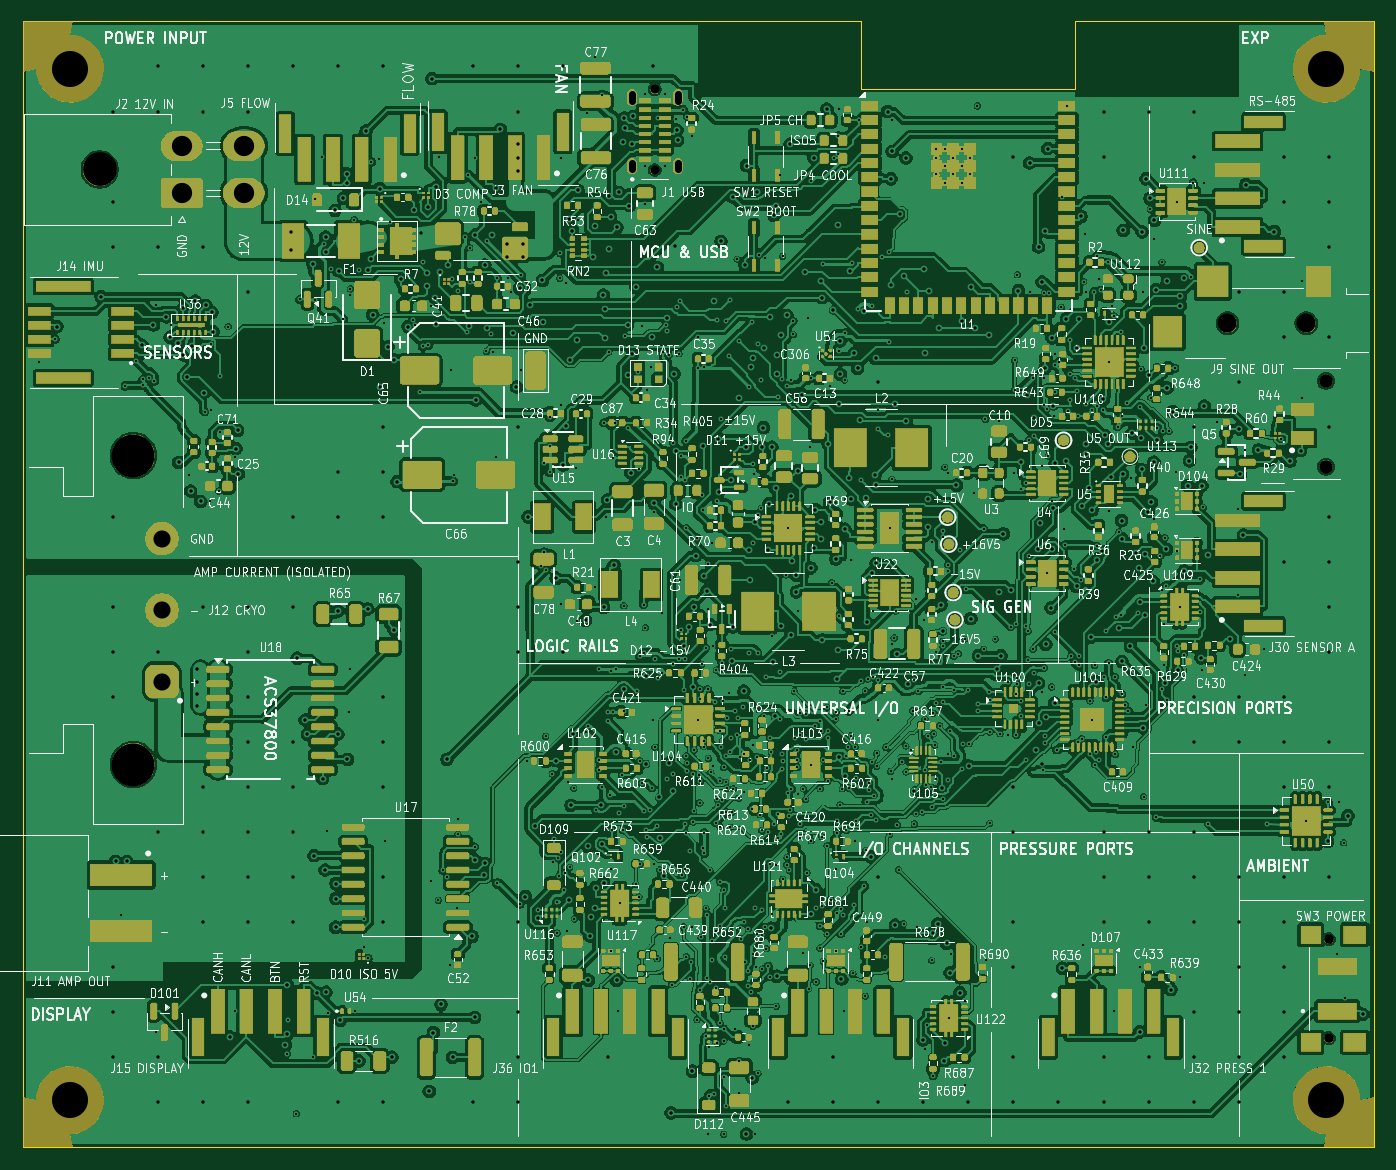
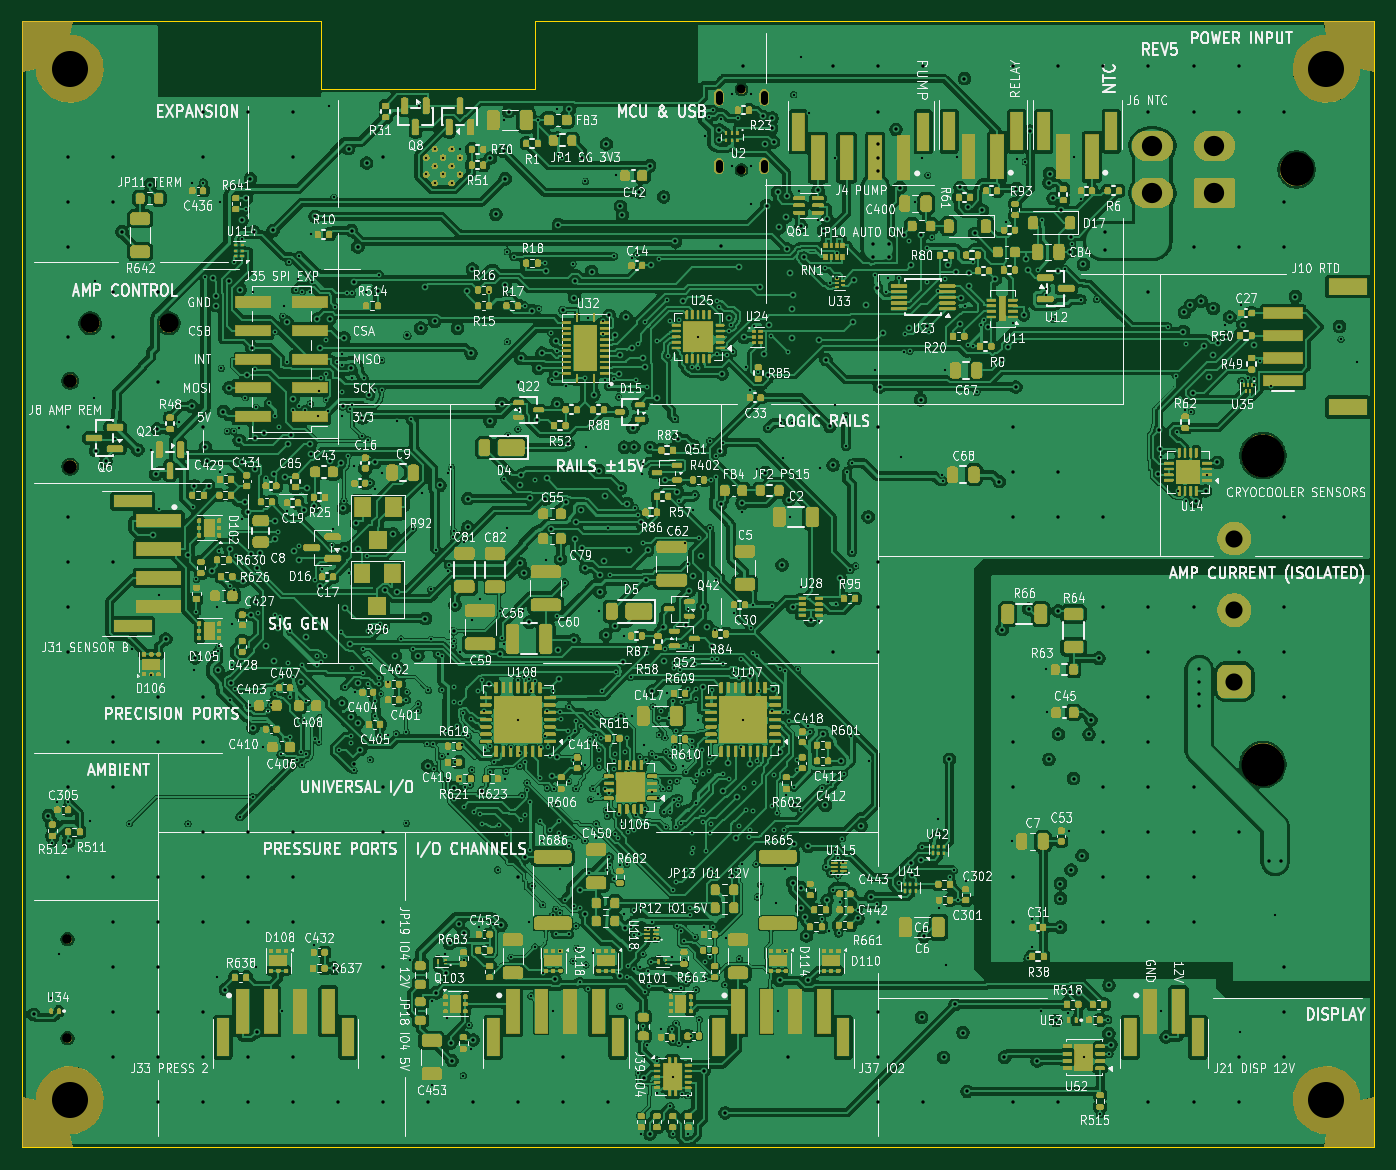
Circuit board: 10 layer files. Board 120.0 x 100.0 mm.
- bottom_copper: cryocooler-B_Cu.gbl (1316281 bytes)
- bottom_mask: cryocooler-B_Mask.gbs (456450 bytes)
- bottom_silk: cryocooler-B_Silkscreen.gbo (1011087 bytes)
- outline: cryocooler-Edge_Cuts.gm1 (781 bytes)
- top_copper: cryocooler-F_Cu.gtl (1424205 bytes)
- top_mask: cryocooler-F_Mask.gts (519520 bytes)
- top_silk: cryocooler-F_Silkscreen.gto (1032780 bytes)
- drill: cryocooler-NPTH.drl (936 bytes)
- drill: cryocooler-PTH.drl (20695 bytes)
- drill: drill_report.txt (1163 bytes)

=== bottom_copper: cryocooler-B_Cu.gbl (1316281 bytes, source omitted) ===
=== bottom_mask: cryocooler-B_Mask.gbs (456450 bytes, source omitted) ===
=== bottom_silk: cryocooler-B_Silkscreen.gbo (1011087 bytes, source omitted) ===
=== outline: cryocooler-Edge_Cuts.gm1 ===
%TF.GenerationSoftware,KiCad,Pcbnew,10.0.6*%
%TF.CreationDate,2026-11-17T17:59:50-07:00*%
%TF.ProjectId,cryocooler,6372796f-636f-46f6-9c65-722e6b696361,rev?*%
%TF.SameCoordinates,Original*%
%TF.FileFunction,Profile,NP*%
%FSLAX46Y46*%
G04 Gerber Fmt 4.6, Leading zero omitted, Abs format (unit mm)*
G04 Created by KiCad (PCBNEW 10.0.6) date 2026-11-17 17:59:50*
%MOMM*%
%LPD*%
G01*
G04 APERTURE LIST*
%TA.AperFunction,Profile*%
%ADD10C,0.100000*%
%TD*%
G04 APERTURE END LIST*
D10*
X0Y0D02*
X74500000Y0D01*
X0Y-100000000D02*
X0Y0D01*
X74500000Y0D02*
X74500000Y-6000000D01*
X74500000Y-6000000D02*
X93500000Y-6000000D01*
X93500000Y0D02*
X120000000Y0D01*
X93500000Y-6000000D02*
X93500000Y0D01*
X120000000Y0D02*
X120000000Y-100000000D01*
X120000000Y-100000000D02*
X0Y-100000000D01*
M02*

=== top_copper: cryocooler-F_Cu.gtl (1424205 bytes, source omitted) ===
=== top_mask: cryocooler-F_Mask.gts (519520 bytes, source omitted) ===
=== top_silk: cryocooler-F_Silkscreen.gto (1032780 bytes, source omitted) ===
=== drill: cryocooler-NPTH.drl ===
M48
; DRILL file KiCad 10.0.6 date 2026-11-17T17:59:51
; FORMAT={-:-/ absolute / metric / decimal}
; #@! TF.CreationDate,2026-11-17T17:59:51-07:00
; #@! TF.GenerationSoftware,Kicad,Pcbnew,10.0.6
; #@! TF.FileFunction,NonPlated,1,4,NPTH
FMAT,2
METRIC
; #@! TA.AperFunction,NonPlated,NPTH,ComponentDrill
T1C0.800
; #@! TA.AperFunction,NonPlated,NPTH,ComponentDrill
T2C0.850
; #@! TA.AperFunction,NonPlated,NPTH,ComponentDrill
T3C1.200
; #@! TA.AperFunction,NonPlated,NPTH,ComponentDrill
T4C1.700
; #@! TA.AperFunction,NonPlated,NPTH,ComponentDrill
T5C3.000
; #@! TA.AperFunction,NonPlated,NPTH,ComponentDrill
T6C3.200
; #@! TA.AperFunction,NonPlated,NPTH,ComponentDrill
T7C3.810
%
G90
G05
T1
X56.145Y-6.045
X56.145Y-13.195
T2
X116.005Y-81.495
X116.005Y-90.295
T3
X115.755Y-31.915
X115.755Y-39.535
T4
X106.995Y-26.795
X113.995Y-26.795
T5
X6.845Y-13.145
T6
X4.2Y-4.2
X4.2Y-95.8
X115.8Y-4.2
X115.8Y-95.8
T7
X9.835Y-38.565
X9.835Y-65.995
M30

=== drill: cryocooler-PTH.drl (20695 bytes, source omitted) ===
=== drill: drill_report.txt (1163 bytes, source withheld) ===
